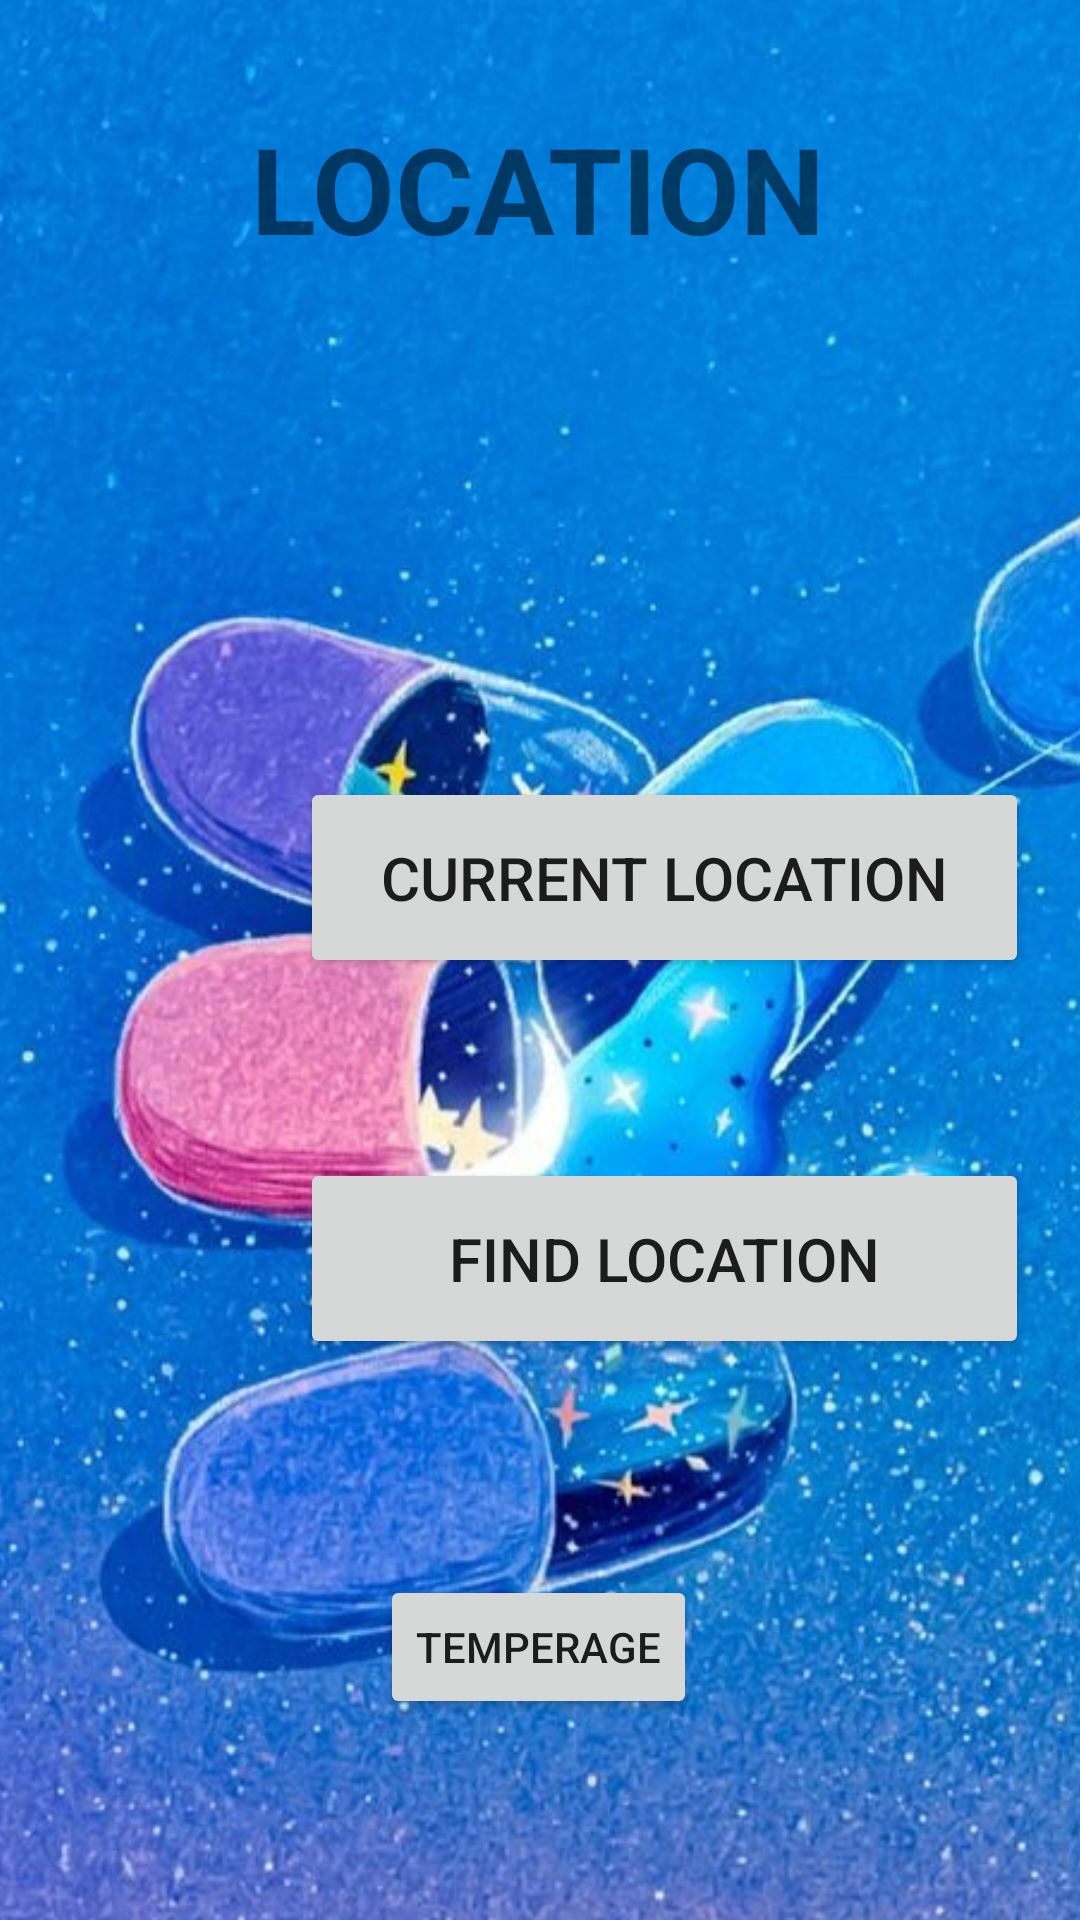

Here is an Android app screen rendered from its layout file. Give the layout XML and the strings, colors and styles it references.
<!-- AndroidManifest.xml: application theme Theme.Project2 -->
<!-- res/layout/activity_location.xml -->
<?xml version="1.0" encoding="utf-8"?>
<androidx.constraintlayout.widget.ConstraintLayout xmlns:android="http://schemas.android.com/apk/res/android"
    xmlns:app="http://schemas.android.com/apk/res-auto"
    xmlns:tools="http://schemas.android.com/tools"
    android:layout_width="match_parent"
    android:layout_height="match_parent"
    tools:context=".Location">

    <ImageView
        android:id="@+id/imageView11"
        android:layout_width="450dp"
        android:layout_height="1000dp"
        app:layout_constraintBottom_toBottomOf="parent"
        app:layout_constraintEnd_toEndOf="parent"
        app:layout_constraintHorizontal_bias="0.512"
        app:layout_constraintStart_toStartOf="parent"
        app:layout_constraintTop_toTopOf="parent"
        app:layout_constraintVertical_bias="0.501"
        app:srcCompat="@drawable/img4" />

    <TextView
        android:id="@+id/textView16"
        android:layout_width="wrap_content"
        android:layout_height="wrap_content"
        android:layout_marginTop="36dp"
        android:text="LOCATION"
        android:textAlignment="center"
        android:textSize="40sp"
        android:textStyle="bold"
        app:layout_constraintEnd_toEndOf="parent"
        app:layout_constraintHorizontal_bias="0.498"
        app:layout_constraintStart_toStartOf="parent"
        app:layout_constraintTop_toTopOf="parent" />

    <Button
        android:id="@+id/button3"
        android:layout_width="243dp"
        android:layout_height="67dp"
        android:layout_marginStart="100dp"
        android:layout_marginBottom="272dp"
        android:text="current Location"
        android:textSize="20sp"
        app:layout_constraintBottom_toBottomOf="parent"
        app:layout_constraintStart_toStartOf="parent"
        app:layout_constraintTop_toBottomOf="@+id/textView16"
        app:layout_constraintVertical_bias="0.801" />

    <Button
        android:id="@+id/button8"
        android:layout_width="243dp"
        android:layout_height="67dp"
        android:layout_marginStart="100dp"
        android:layout_marginTop="60dp"
        android:text="FIND Location"
        android:textSize="20sp"
        app:layout_constraintStart_toStartOf="parent"
        app:layout_constraintTop_toBottomOf="@+id/button3" />

    <Button
        android:id="@+id/button9"
        android:layout_width="wrap_content"
        android:layout_height="wrap_content"
        android:layout_marginTop="72dp"
        android:text="TEMPERAGE"
        app:layout_constraintEnd_toEndOf="parent"
        app:layout_constraintHorizontal_bias="0.498"
        app:layout_constraintStart_toStartOf="parent"
        app:layout_constraintTop_toBottomOf="@+id/button8" />
</androidx.constraintlayout.widget.ConstraintLayout>
<!-- resources referenced by this layout -->
<resources>
  <!-- drawable img4: jpg bitmap (drawable, 101308 bytes) -->
  <style name="Theme.Project2" parent="Theme.AppCompat.Light.NoActionBar">
          
          <item name="colorPrimary">@color/purple_500</item>
          <item name="colorPrimaryVariant">@color/purple_700</item>
          <item name="colorOnPrimary">@color/white</item>
          
          <item name="colorSecondary">@color/teal_200</item>
          <item name="colorSecondaryVariant">@color/teal_700</item>
          <item name="colorOnSecondary">@color/black</item>
          
          <item name="android:statusBarColor">?attr/colorPrimaryVariant</item>
          
      </style>
  <color name="purple_500">#FF6200EE</color>
  <color name="purple_700">#FF3700B3</color>
  <color name="white">#FFFFFFFF</color>
  <color name="teal_200">#FF03DAC5</color>
  <color name="teal_700">#FF018786</color>
  <color name="black">#FF000000</color>
</resources>
